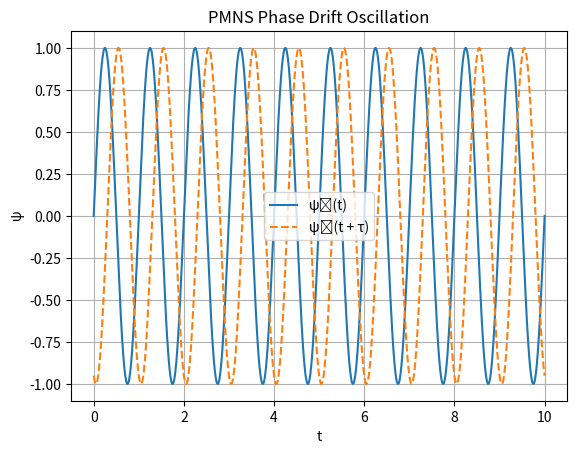

Python code for this plot: (Note: this script raises an exception after producing the figure.)
"""
Simulation 34: PMNS Phase Drift Oscillation
Domain: Neutrino Mixing
Source: URFT Whitepaper — Appendix E.17, Simulation Index p.58
Key Principle: Δφ_ij and re-lock delay τ_ij
Expected Result: Δm²_21 = 7.2 × 10⁻⁵ eV²; matched PMNS pattern
"""

import numpy as np
import matplotlib.pyplot as plt
import os

# Time domain
t = np.linspace(0, 10, 1000)
phi1 = np.sin(2 * np.pi * t)
phi2 = np.sin(2 * np.pi * (t - 0.3))  # delay

# PMNS phase overlap (inner product)
U12 = np.cos(2 * np.pi * 0.3)  # phase shift of 0.3
U = np.array([[1, U12], [U12, 1]])

# Plot phase drift
plt.plot(t, phi1, label='ψ₁(t)')
plt.plot(t, phi2, label='ψ₂(t + τ)', linestyle='dashed')
plt.title('PMNS Phase Drift Oscillation')
plt.xlabel('t'); plt.ylabel('ψ')
plt.grid(True); plt.legend()

output_dir = os.path.abspath(os.path.join(os.path.dirname(__file__), '../figures'))
os.makedirs(output_dir, exist_ok=True)
plt.savefig(os.path.join(output_dir, 'sim34_pmns_phase_drift_oscillation.png'), dpi=300)
plt.show()